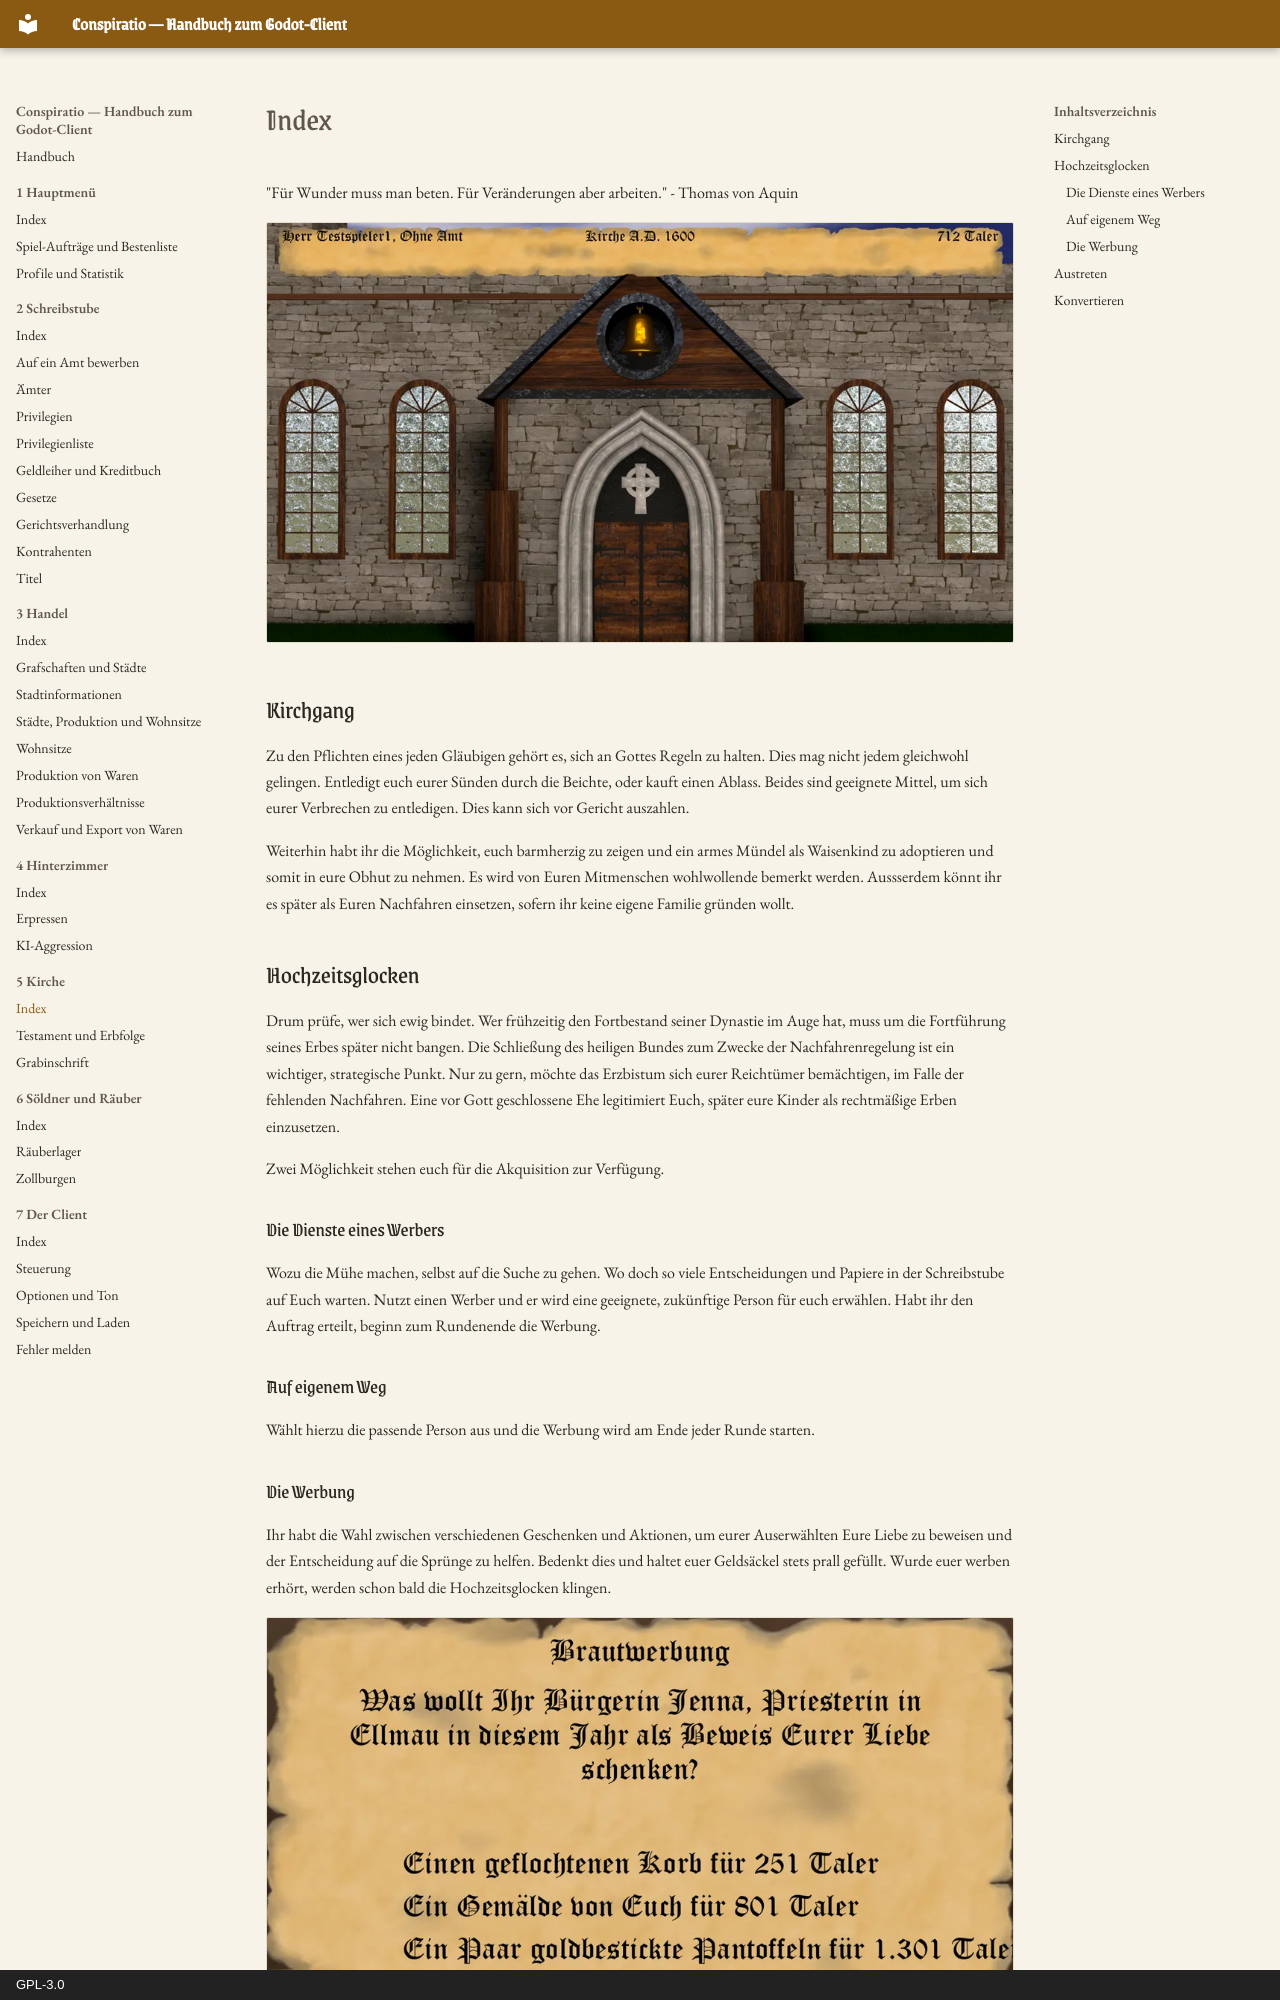

repository: Conspiratio/Conspiratio.Wiki · page: kirche/index.html · generator: mkdocs · copyright: GPL-3.0

"Für Wunder muss man beten. Für Veränderungen aber arbeiten." - Thomas von Aquin

![Die Fassade der Kirche mit Glockenturm, Rundfenster und dem steinernen Portal](../bilder/kirche/kirche.webp)

## Kirchgang

Zu den Pflichten eines jeden Gläubigen gehört es, sich an Gottes Regeln zu halten. Dies mag nicht jedem gleichwohl gelingen.
Entledigt euch eurer Sünden durch die Beichte, oder kauft einen Ablass.
Beides sind geeignete Mittel, um sich eurer Verbrechen zu entledigen.
Dies kann sich vor Gericht auszahlen.

Weiterhin habt ihr die Möglichkeit, euch barmherzig zu zeigen und ein armes Mündel als Waisenkind zu adoptieren und somit in eure Obhut zu nehmen. 
Es wird von Euren Mitmenschen wohlwollende bemerkt werden.
Aussserdem könnt ihr es später als Euren Nachfahren einsetzen, sofern ihr keine eigene Familie gründen wollt.

## Hochzeitsglocken

Drum prüfe, wer sich ewig bindet.
Wer frühzeitig den Fortbestand seiner Dynastie im Auge hat, muss um die Fortführung seines Erbes später nicht bangen.
Die Schließung des heiligen Bundes zum Zwecke der Nachfahrenregelung ist ein wichtiger, strategische Punkt. Nur zu gern, möchte das Erzbistum sich eurer Reichtümer bemächtigen, im Falle der fehlenden Nachfahren.
Eine vor Gott geschlossene Ehe legitimiert Euch, später eure Kinder als rechtmäßige Erben einzusetzen.

Zwei Möglichkeit stehen euch für die Akquisition zur Verfügung.

### Die Dienste eines Werbers

Wozu die Mühe machen, selbst auf die Suche zu gehen. Wo doch so viele Entscheidungen und Papiere in der Schreibstube auf Euch warten.
Nutzt einen Werber und er wird eine geeignete, zukünftige Person für euch erwählen.
Habt ihr den Auftrag erteilt, beginn zum Rundenende die Werbung.

### Auf eigenem Weg 

Wählt hierzu die passende Person aus und die Werbung wird am Ende jeder Runde starten.
